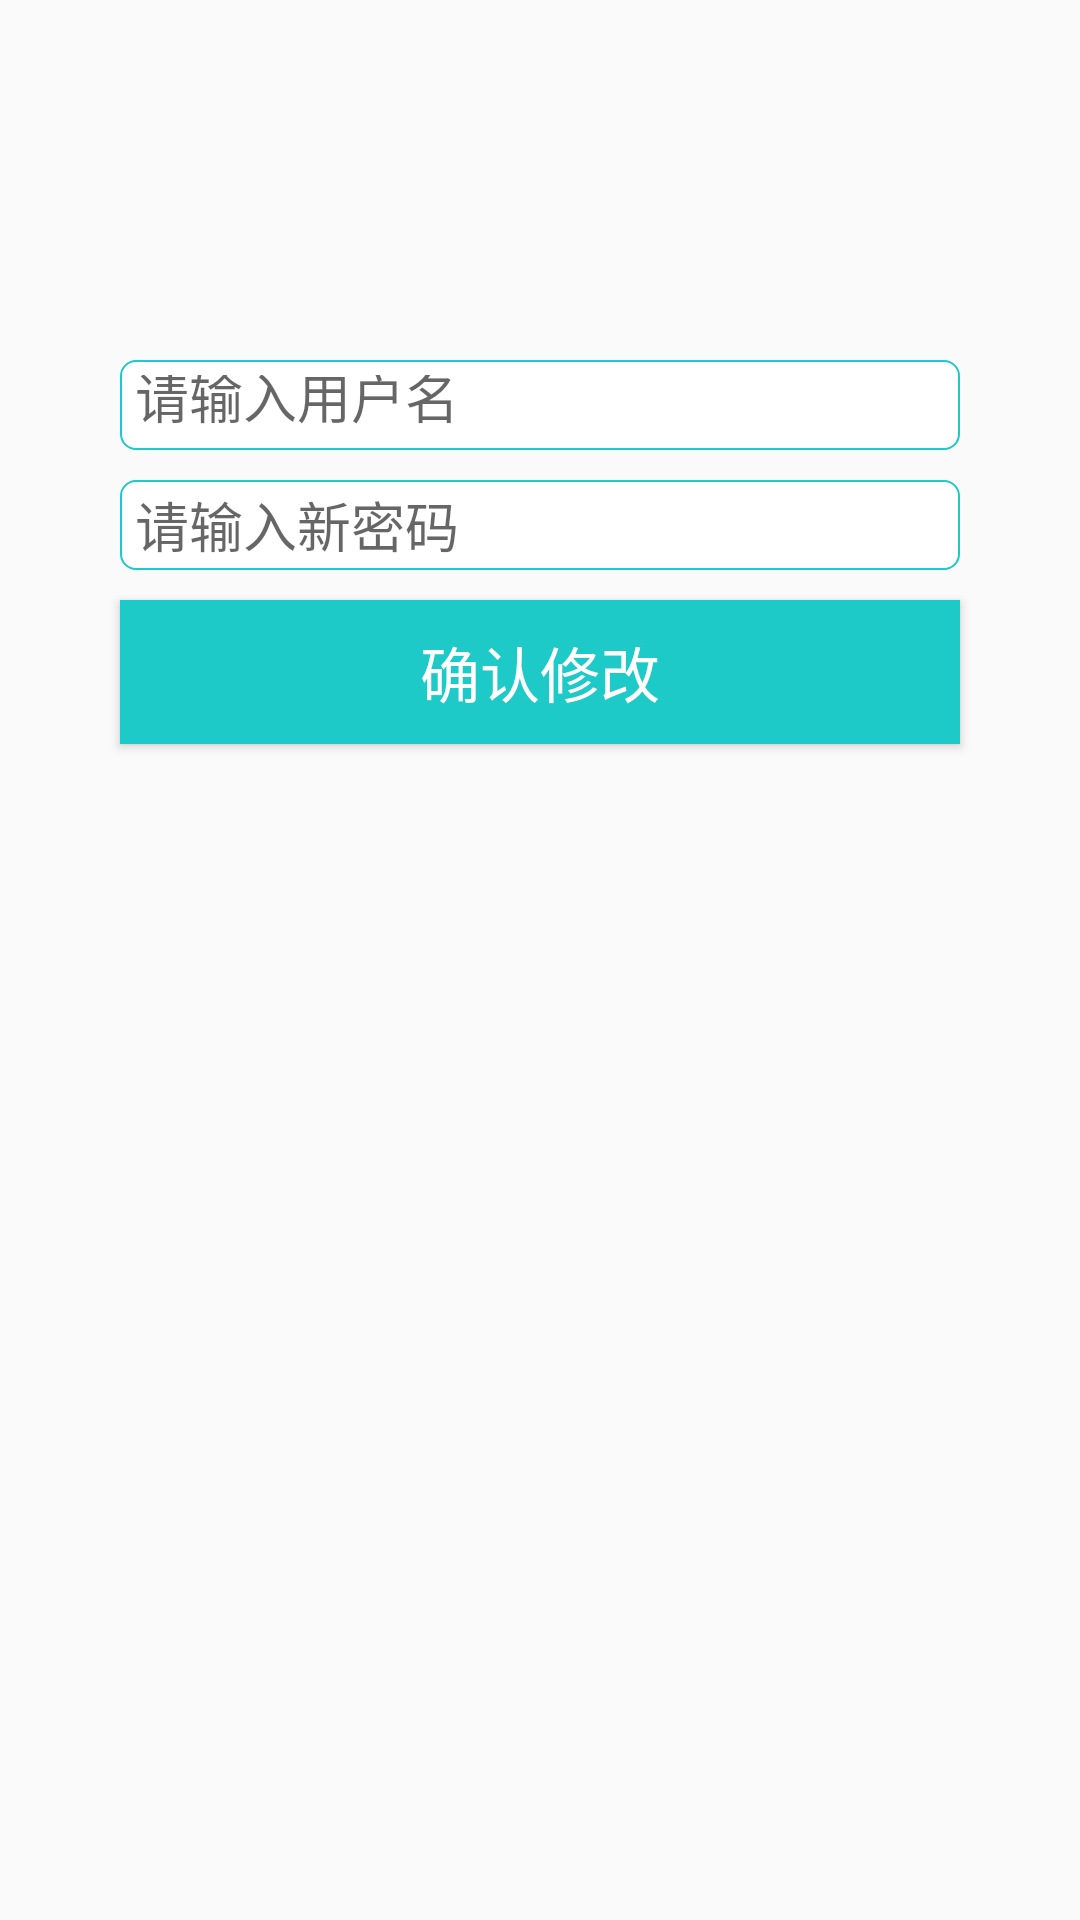

Produce the Android XML layout that renders to this screen, including the resource entries it uses.
<!-- AndroidManifest.xml: application theme AppTheme -->
<!-- res/layout/update_pwd.xml -->
<?xml version="1.0" encoding="utf-8"?>
<LinearLayout xmlns:android="http://schemas.android.com/apk/res/android"
    android:layout_width="match_parent"
    android:layout_height="match_parent"
    android:orientation="vertical">

    <EditText
        android:id="@+id/up_user"
        android:layout_width="match_parent"
        android:layout_height="30dp"
        android:background="@drawable/button"
        android:layout_marginTop="120dp"
        android:layout_marginLeft="40dp"
        android:layout_marginRight="40dp"
        android:padding="5dp"
        android:hint="请输入用户名"/>
    <EditText
        android:id="@+id/up_pwd"
        android:layout_width="match_parent"
        android:layout_height="30dp"
        android:background="@drawable/button"
        android:layout_marginTop="10dp"
        android:layout_marginLeft="40dp"
        android:layout_marginRight="40dp"
        android:inputType="textPassword"
        android:paddingLeft="5dp"
        android:hint="请输入新密码"/>
    <Button
        android:id="@+id/up_btn"
        android:layout_width="match_parent"
        android:layout_height="wrap_content"
        android:layout_marginTop="10dp"
        android:layout_marginLeft="40dp"
        android:layout_marginRight="40dp"
        android:background="@color/colorPrimary"
        android:textSize="20sp"
        android:textColor="#fff"
        android:text="确认修改"/>

</LinearLayout>
<!-- resources referenced by this layout -->
<resources>
  <color name="colorPrimary">#1dcac8</color>
  <!-- drawable button (drawable) -->
  <?xml version="1.0" encoding="utf-8"?>
  <selector xmlns:android="http://schemas.android.com/apk/res/android">
      <item>
          <shape>
              <stroke android:width="2px" android:color="@color/colorPrimary" />
              <solid android:color="#fff" />
              <corners android:radius="5dp" />
          </shape>
      </item>
  </selector>
  <style name="AppTheme" parent="Theme.AppCompat.Light.NoActionBar">
      
          
          <item name="colorPrimary">@color/colorPrimary</item>
          <item name="colorPrimaryDark">@color/colorPrimaryDark</item>
          <item name="colorAccent">@color/colorPrimaryDark</item>
      </style>
  <color name="colorPrimaryDark">#14a7a6</color>
</resources>
